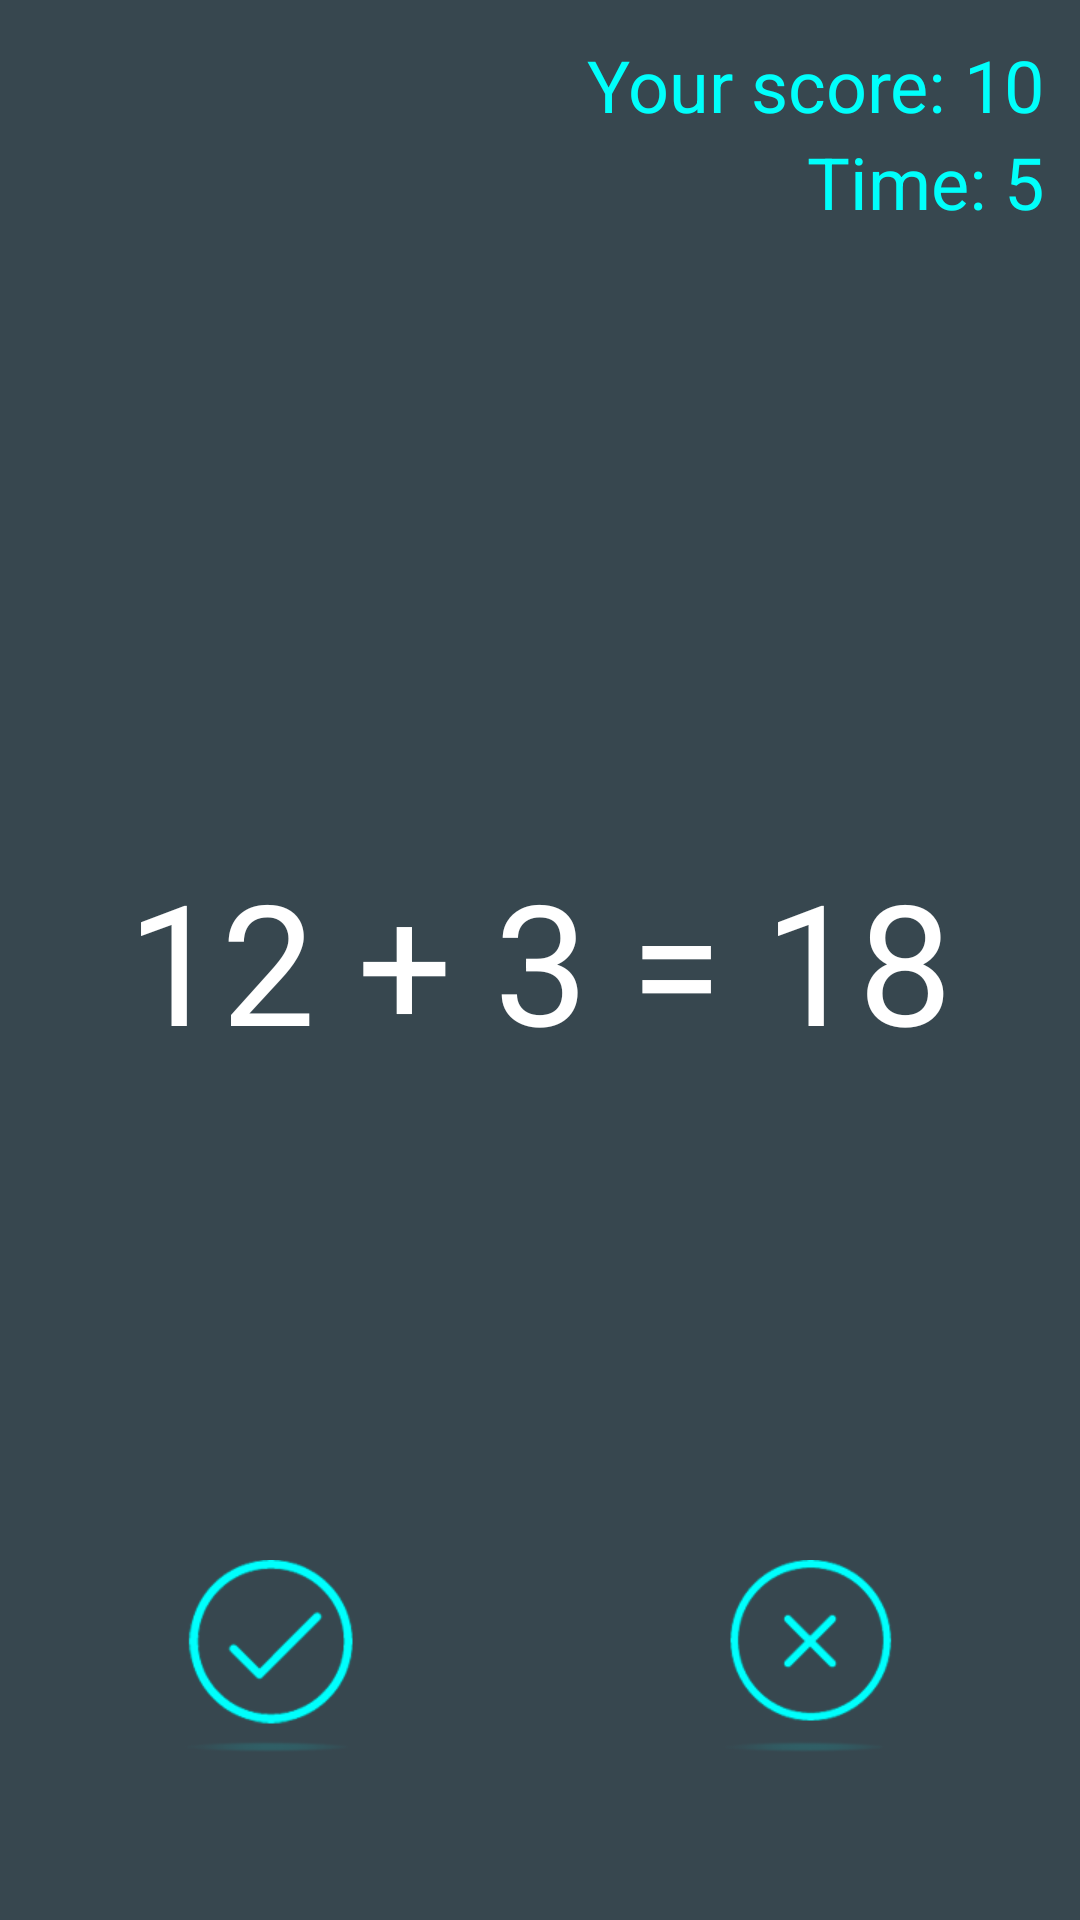

Produce the Android XML layout that renders to this screen, including the resource entries it uses.
<!-- AndroidManifest.xml: application theme Theme.TinhNhanh -->
<!-- res/layout/activity_play.xml -->
<?xml version="1.0" encoding="utf-8"?>
<RelativeLayout xmlns:android="http://schemas.android.com/apk/res/android"
    android:id="@+id/activity_play"
    android:layout_width="match_parent"
    android:layout_height="match_parent"
    android:background="@color/backgroundColor"
    android:paddingTop="12dp"
    android:paddingBottom="56dp">

    <TextView
        android:layout_width="wrap_content"
        android:layout_height="wrap_content"
        android:layout_toLeftOf="@+id/tv_score"
        android:text="Your score: "
        android:textColor="@color/textColor"
        android:textSize="24sp" />

    <TextView
        android:id="@+id/tv_score"
        android:layout_width="wrap_content"
        android:layout_height="wrap_content"
        android:layout_alignParentRight="true"
        android:layout_marginRight="12dp"
        android:text="10"
        android:textColor="@color/textColor"
        android:textSize="24sp" />

    <TextView
        android:layout_width="wrap_content"
        android:layout_height="wrap_content"
        android:layout_below="@+id/tv_score"
        android:layout_toLeftOf="@+id/tv_time"
        android:text="Time: "
        android:textColor="@color/textColor"
        android:textSize="24sp" />

    <TextView
        android:id="@+id/tv_time"
        android:layout_width="wrap_content"
        android:layout_height="wrap_content"
        android:layout_below="@+id/tv_score"
        android:layout_alignParentRight="true"
        android:layout_marginRight="12dp"
        android:text="5"
        android:textColor="@color/textColor"
        android:textSize="24sp" />

    <LinearLayout
        android:layout_width="match_parent"
        android:layout_height="wrap_content"
        android:layout_centerInParent="true"
        android:gravity="center">

        <TextView
            android:id="@+id/tv_number1"
            android:layout_width="wrap_content"
            android:layout_height="wrap_content"
            android:text="12"
            android:textColor="@color/mathColor"
            android:textSize="56sp" />

        <TextView
            android:layout_width="wrap_content"
            android:layout_height="wrap_content"
            android:text=" + "
            android:textColor="@color/mathColor"
            android:textSize="56sp" />

        <TextView
            android:id="@+id/tv_number2"
            android:layout_width="wrap_content"
            android:layout_height="wrap_content"
            android:text="3"
            android:textColor="@color/mathColor"
            android:textSize="56sp" />

        <TextView
            android:layout_width="wrap_content"
            android:layout_height="wrap_content"
            android:text=" = "
            android:textColor="@color/mathColor"
            android:textSize="56sp" />

        <TextView
            android:id="@+id/tv_answer"
            android:layout_width="wrap_content"
            android:layout_height="wrap_content"
            android:text="18"
            android:textColor="@color/mathColor"
            android:textSize="56sp" />
    </LinearLayout>

    <LinearLayout
        android:layout_width="match_parent"
        android:layout_height="wrap_content"
        android:layout_alignParentBottom="true">

        <ImageView
            android:id="@+id/iv_true"
            android:layout_width="wrap_content"
            android:layout_height="wrap_content"
            android:layout_weight="1"
            android:minWidth="64dp"
            android:minHeight="64dp"
            android:src="@drawable/ic_true" />

        <ImageView
            android:id="@+id/iv_false"
            android:layout_width="wrap_content"
            android:layout_height="wrap_content"
            android:layout_weight="1"
            android:minWidth="64dp"
            android:minHeight="64dp"
            android:src="@drawable/ic_false" />

    </LinearLayout>

</RelativeLayout>
<!-- resources referenced by this layout -->
<resources>
  <color name="backgroundColor">#37474F</color>
  <color name="mathColor">#FFFFFF</color>
  <color name="textColor">#00fffb</color>
  <!-- drawable ic_false: png bitmap (drawable-hdpi, 3643 bytes) -->
  <!-- drawable ic_true: png bitmap (drawable, 16147 bytes) -->
  <style name="Theme.TinhNhanh" parent="Theme.MaterialComponents.DayNight.NoActionBar">
          
          <item name="colorPrimary">@color/backgroundColor</item>
          <item name="colorPrimaryVariant">@color/backgroundColor</item>
          <item name="colorOnPrimary">@color/white</item>
          
          <item name="colorSecondary">@color/teal_200</item>
          <item name="colorSecondaryVariant">@color/teal_700</item>
          <item name="colorOnSecondary">@color/black</item>
          
          <item name="android:statusBarColor">?attr/colorPrimaryVariant</item>
          
      </style>
  <color name="white">#FFFFFFFF</color>
  <color name="teal_200">#FF03DAC5</color>
  <color name="teal_700">#FF018786</color>
  <color name="black">#FF000000</color>
</resources>
